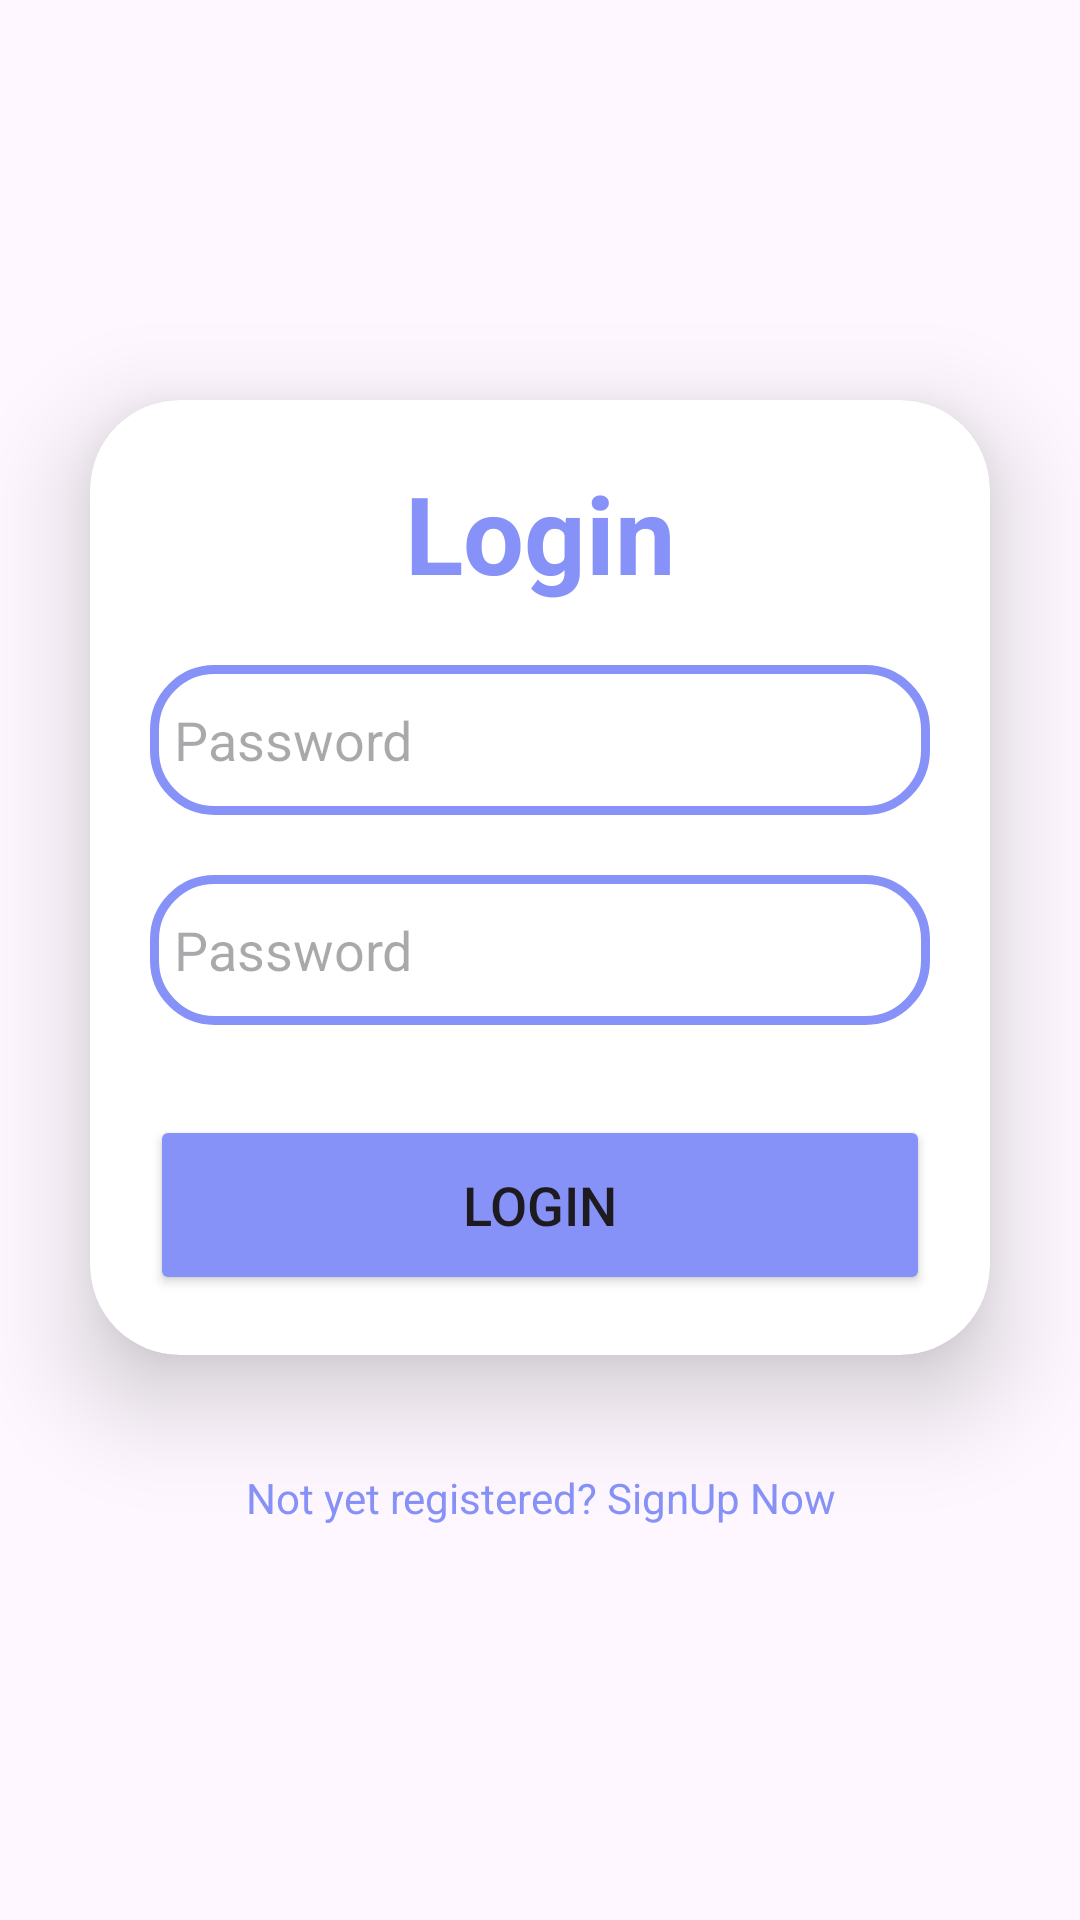

Write the Android layout XML for this screen, with the resource values it uses.
<!-- AndroidManifest.xml: application theme Theme.Immunitrack -->
<!-- res/layout/activity_login.xml -->
<?xml version="1.0" encoding="utf-8"?>
<LinearLayout
    xmlns:android="http://schemas.android.com/apk/res/android"
    xmlns:app="http://schemas.android.com/apk/res-auto"
    xmlns:tools="http://schemas.android.com/tools"
    xmlns:card_view="http://schemas.android.com/apk/res-auto"
    android:layout_width="match_parent"
    android:layout_height="match_parent"
    android:orientation="vertical"
    android:gravity="center"
    android:background="@drawable/loginbg"
    tools:context=".MainActivity">

    <androidx.cardview.widget.CardView
        android:layout_width="match_parent"
        android:layout_height="wrap_content"
        android:layout_margin="30dp"
        app:cardCornerRadius="30dp"
        app:cardElevation="20dp"
        android:background="@drawable/custom_edittext">

        <LinearLayout
            android:layout_width="match_parent"
            android:layout_height="match_parent"
            android:layout_gravity="center_horizontal"
            android:orientation="vertical"
            android:padding="20dp">


            <TextView
                android:id="@+id/loginText"
                android:layout_width="match_parent"
                android:layout_height="wrap_content"
                android:text="Login"
                android:textAlignment="center"
                android:textColor="@color/custom_blue"
                android:textSize="36sp"
                android:textStyle="bold" />


            <EditText
                android:id="@+id/password"
                android:layout_width="match_parent"
                android:layout_height="50dp"
                android:layout_marginTop="20dp"
                android:background="@drawable/custom_edittext"
                android:drawable="@drawable/people"
                android:drawablePadding="8dp"
                android:hint="Password"
                android:inputType="textPassword"
                android:padding="8dp"
                android:textColor="@color/black"
                android:textColorHighlight="@color/cardview_dark_background" />

            <EditText
                android:id="@+id/password"
                android:layout_width="match_parent"
                android:layout_height="50dp"
                android:layout_marginTop="20dp"
                android:background="@drawable/custom_edittext"
                android:drawable="@drawable/people"
                android:drawablePadding="8dp"
                android:hint="Password"
                android:inputType="textPassword"
                android:padding="8dp"
                android:textColor="@color/black"
                android:textColorHighlight="@color/cardview_dark_background" />

            <Button
                android:id="@+id/loginButton"
                android:layout_width="match_parent"
                android:layout_height="60dp"
                android:layout_marginTop="30dp"
                android:backgroundTint="@color/custom_blue"
                android:text="Login"
                android:textSize="18sp"
                app:cornerRadius="20dp" />

        </LinearLayout>

    </androidx.cardview.widget.CardView>

    <TextView
        android:layout_width="wrap_content"
        android:layout_height="wrap_content"
        android:padding="8dp"
        android:text="Not yet registered? SignUp Now"
        android:textSize="14sp"
        android:textAlignment="center"
        android:id="@+id/signupText"
        android:textColor="@color/custom_blue"
        android:layout_marginBottom="20dp"/>

</LinearLayout>
<!-- resources referenced by this layout -->
<resources>
  <color name="black">#FF000000</color>
  <color name="custom_blue">#8692f7</color>
  <!-- drawable custom_edittext (drawable) -->
  <?xml version="1.0" encoding="utf-8"?>
  <shape xmlns:android="http://schemas.android.com/apk/res/android"
      android:shape="rectangle">
  
      <stroke
          android:width="3dp"
          android:color="@color/custom_blue"/>
      <corners
          android:radius="20dp"/>
  
  </shape>
  <!-- drawable people: png bitmap (drawable, 4289 bytes) -->
  <style name="Theme.Immunitrack" parent="Base.Theme.Immunitrack" />
  <style name="Base.Theme.Immunitrack" parent="Theme.Material3.DayNight.NoActionBar">
          
          
      </style>
</resources>
